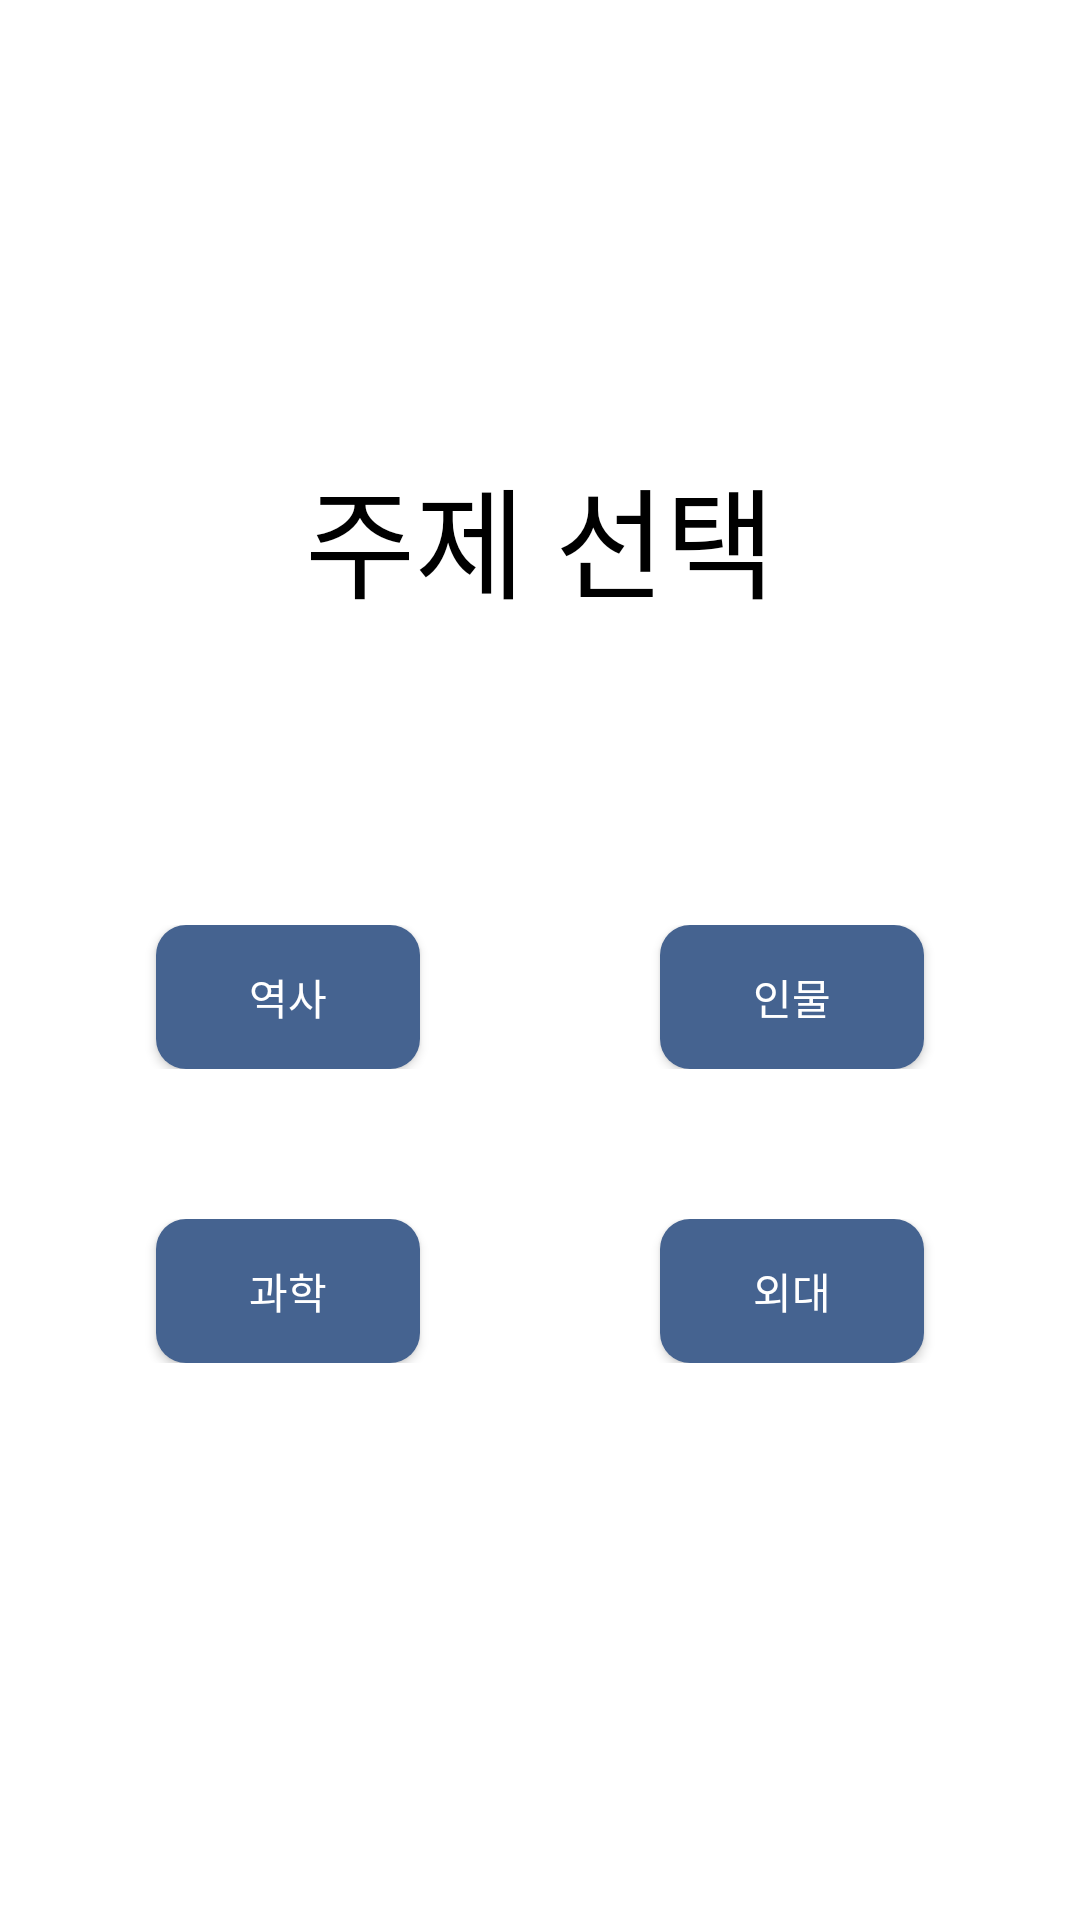

Write the Android layout XML for this screen, with the resource values it uses.
<!-- AndroidManifest.xml: application theme Theme.AppCompat.NoActionBar -->
<!-- res/layout/activity_select_topic.xml -->
<?xml version="1.0" encoding="utf-8"?>
<LinearLayout xmlns:android="http://schemas.android.com/apk/res/android"
    android:orientation="vertical"
    android:layout_width="match_parent"
    android:background="@color/white"
    android:layout_height="match_parent">


    <TextView
        android:id="@+id/textView"
        android:layout_width="match_parent"
        android:layout_height="wrap_content"
        android:layout_marginTop="150sp"
        android:gravity="center"
        android:text="주제 선택"
        android:textColor="@color/black"
        android:textSize="40sp" />

    <TableLayout
        android:layout_width="match_parent"
        android:layout_height="match_parent">

        <TableRow
            android:layout_width="match_parent"
            android:layout_height="match_parent"
            android:gravity="center"
            android:layout_marginTop="100sp">

            <Button
                android:id="@+id/topic1"
                android:layout_width="wrap_content"
                android:layout_height="wrap_content"
                android:layout_marginEnd="@dimen/betweenChoiceButtonMargin"
                android:text="역사"
                android:textSize="@dimen/buttonTextSize"
                android:background="@drawable/button_rounded_corners"/>

            <Button
                android:id="@+id/topic2"
                android:layout_width="wrap_content"
                android:layout_height="wrap_content"
                android:layout_marginStart="@dimen/betweenChoiceButtonMargin"
                android:text="인물"
                android:textSize="@dimen/buttonTextSize"
                android:background="@drawable/button_rounded_corners"/>
        </TableRow>

        <TableRow
            android:layout_width="match_parent"
            android:layout_height="match_parent"
            android:gravity="center"
            android:layout_marginTop="50sp">

            <Button
                android:id="@+id/topic3"
                android:layout_width="wrap_content"
                android:layout_height="wrap_content"
                android:layout_marginEnd="@dimen/betweenChoiceButtonMargin"
                android:text="과학"
                android:textSize="@dimen/buttonTextSize"
                android:background="@drawable/button_rounded_corners"/>

            <Button
                android:id="@+id/topic4"
                android:layout_width="wrap_content"
                android:layout_height="wrap_content"
                android:layout_marginStart="@dimen/betweenChoiceButtonMargin"
                android:text="외대"
                android:textSize="@dimen/buttonTextSize"
                android:background="@drawable/button_rounded_corners"/>
        </TableRow>

    </TableLayout>
</LinearLayout>
<!-- resources referenced by this layout -->
<resources>
  <color name="black">#FF000000</color>
  <color name="white">#FFFFFFFF</color>
  <dimen name="betweenChoiceButtonMargin">40sp</dimen>
  <!-- drawable button_rounded_corners (drawable) -->
  <?xml version="1.0" encoding="utf-8"?>
  <shape xmlns:android="http://schemas.android.com/apk/res/android">
      <corners android:radius="@dimen/button_corner_radius" />
      <solid android:color="@color/button_background_color" />
  </shape>
  <dimen name="button_corner_radius">10sp</dimen>
  <color name="button_background_color">#FF456390</color>
</resources>
